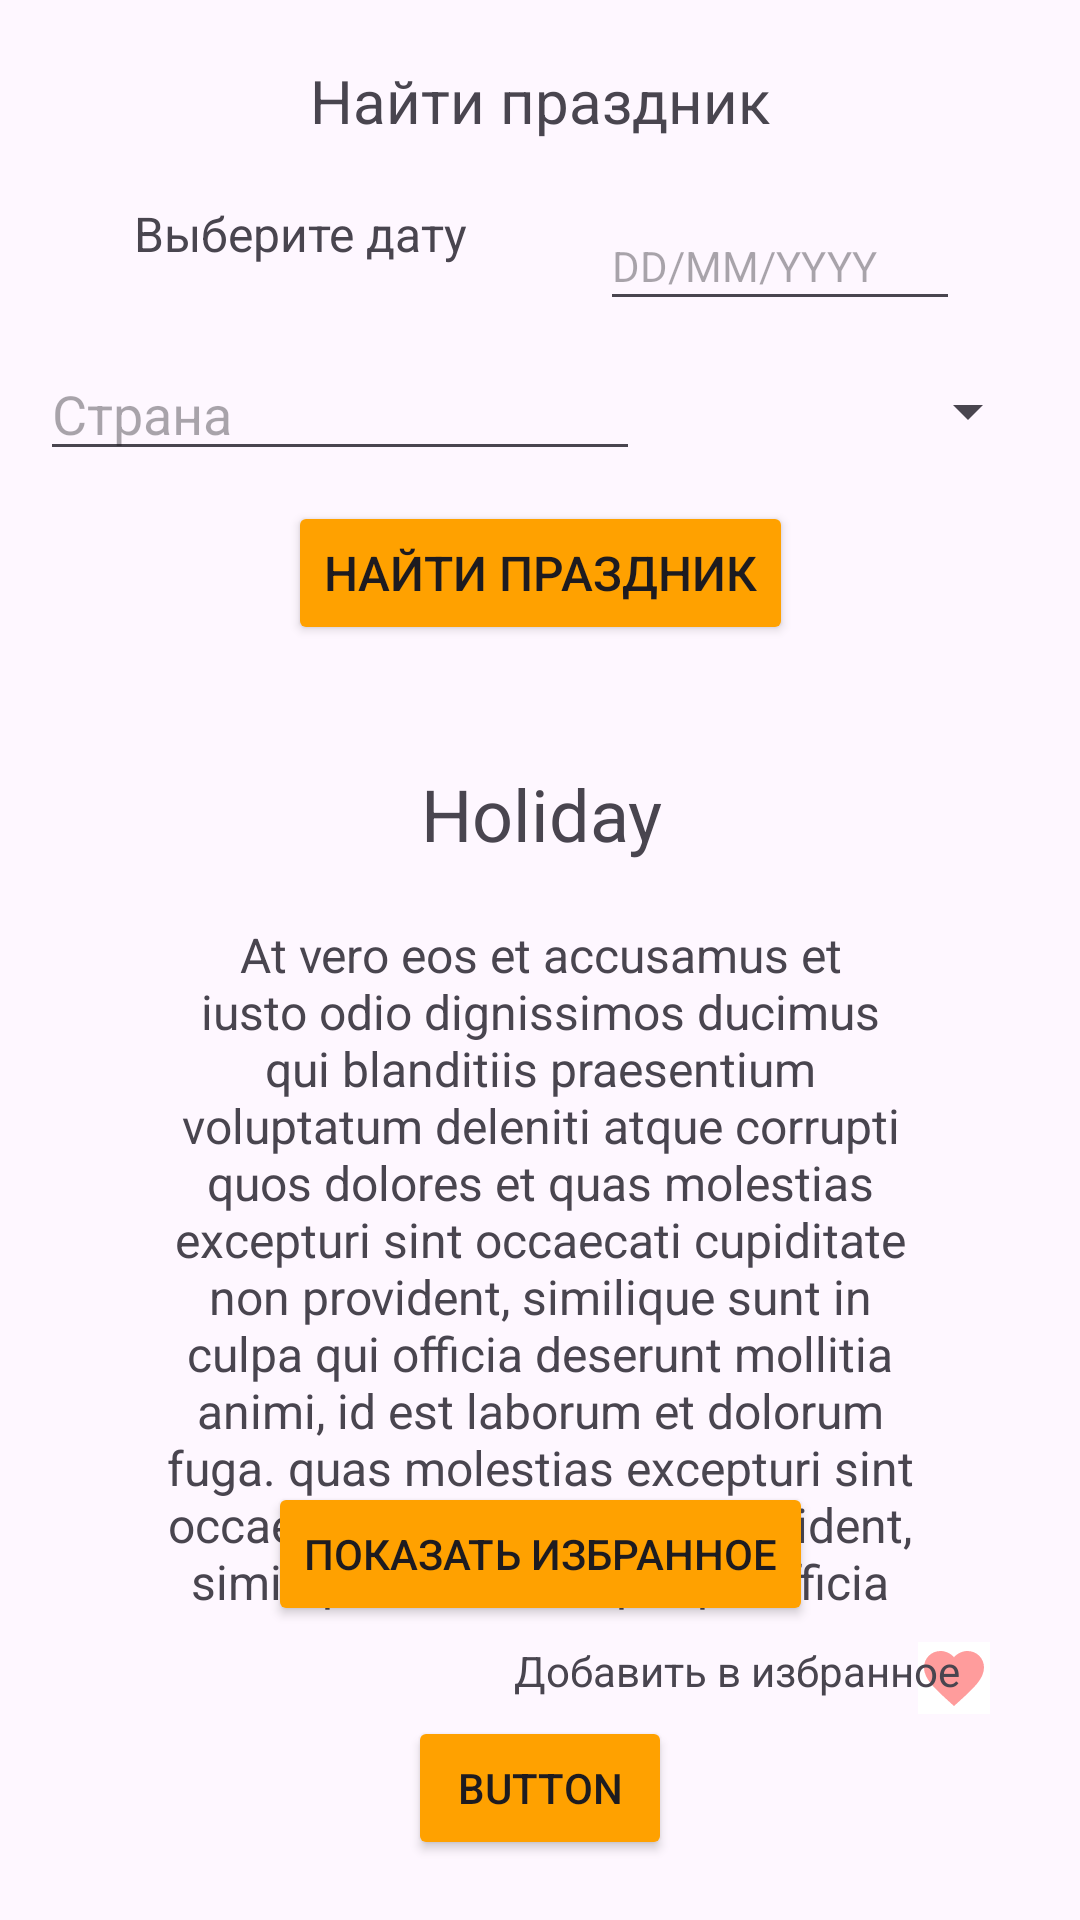

Reconstruct the res/layout file that produces this screen, plus the resources it refers to.
<!-- AndroidManifest.xml: application theme Theme.HolidayCalendarApp -->
<!-- res/layout/fragment_first.xml -->
<?xml version="1.0" encoding="utf-8"?>
<androidx.constraintlayout.widget.ConstraintLayout xmlns:android="http://schemas.android.com/apk/res/android"
    xmlns:app="http://schemas.android.com/apk/res-auto"
    xmlns:tools="http://schemas.android.com/tools"
    android:layout_width="match_parent"
    android:layout_height="match_parent"
    android:focusable="true"
    android:focusableInTouchMode="true"
    >

    <TextView
        android:id="@+id/textView"
        android:layout_width="wrap_content"
        android:layout_height="wrap_content"
        android:layout_marginTop="20dp"
        android:text="@string/findHolidayLabel"
        android:textSize="20sp"
        app:layout_constraintEnd_toEndOf="parent"
        app:layout_constraintStart_toStartOf="parent"
        app:layout_constraintTop_toTopOf="parent" />

    <EditText
        android:id="@+id/dateInput"
        android:layout_width="120dp"
        android:layout_height="40dp"
        android:layout_marginTop="20dp"
        android:ems="10"
        android:hint="@string/dateHint"
        android:inputType="date"
        android:textSize="14sp"
        app:layout_constraintEnd_toEndOf="parent"
        app:layout_constraintStart_toEndOf="@+id/labelChooseDate"
        app:layout_constraintTop_toBottomOf="@id/textView" />

    <TextView
        android:id="@+id/labelChooseDate"
        android:layout_width="120dp"
        android:layout_height="40dp"
        android:layout_marginTop="20dp"
        android:text="Выберите дату"
        android:textAlignment="center"
        android:textSize="16sp"
        app:layout_constraintEnd_toStartOf="@id/dateInput"
        app:layout_constraintStart_toStartOf="parent"
        app:layout_constraintTop_toBottomOf="@+id/textView" />

    <Spinner
        android:id="@+id/typeInput"
        android:layout_width="120dp"
        android:layout_height="40dp"
        android:layout_marginTop="10dp"
        android:spinnerMode="dropdown"
        app:layout_constraintEnd_toEndOf="parent"
        app:layout_constraintStart_toEndOf="@id/countryAutoCompleteInput"
        app:layout_constraintTop_toBottomOf="@+id/dateInput" />

    <TextView
        android:id="@+id/holidayNamePlaceholer"
        android:layout_width="wrap_content"
        android:layout_height="wrap_content"
        android:layout_marginTop="40dp"
        android:text="Holiday"
        android:textAlignment="center"
        android:textSize="24sp"
        app:layout_constraintEnd_toEndOf="parent"
        app:layout_constraintHorizontal_bias="0.501"
        app:layout_constraintStart_toStartOf="parent"
        app:layout_constraintTop_toBottomOf="@+id/searchHolidayButton" />

    <Button
        android:id="@+id/searchHolidayButton"
        android:layout_width="wrap_content"
        android:layout_height="wrap_content"
        android:layout_marginTop="120dp"
        android:backgroundTint="#FFA100"
        android:text="Найти праздник"
        android:textSize="16sp"
        app:layout_constraintEnd_toEndOf="parent"
        app:layout_constraintStart_toStartOf="parent"
        app:layout_constraintTop_toBottomOf="@+id/textView" />

    <ImageButton
        android:id="@+id/addFavouriteButton"
        android:layout_width="wrap_content"
        android:layout_height="wrap_content"
        android:layout_marginTop="10dp"
        android:layout_marginRight="30dp"
        android:background="@color/white"
        android:src="@drawable/ic_favourite"
        app:layout_constraintEnd_toEndOf="parent"
        app:layout_constraintTop_toBottomOf="@+id/scrollView2" />

    <TextView
        android:id="@+id/textView6"
        android:layout_width="wrap_content"
        android:layout_height="wrap_content"
        android:layout_marginLeft="185dp"
        android:layout_marginTop="10dp"
        android:text="Добавить в избранное"
        app:layout_constraintEnd_toStartOf="@id/addFavouriteButton"
        app:layout_constraintStart_toStartOf="parent"
        app:layout_constraintTop_toBottomOf="@+id/scrollView2" />

    <Button
        android:id="@+id/showFavouriteButton"
        android:layout_width="wrap_content"
        android:layout_height="wrap_content"
        android:layout_marginBottom="30dp"
        android:backgroundTint="#FFA100"
        android:text="Показать избранное"
        app:layout_constraintBottom_toTopOf="@+id/button3"
        app:layout_constraintEnd_toEndOf="parent"
        app:layout_constraintStart_toStartOf="parent" />

    <Button
        android:id="@+id/button3"
        android:layout_width="wrap_content"
        android:layout_height="wrap_content"
        android:layout_marginBottom="20dp"
        android:backgroundTint="#FFA100"
        android:text="Button"
        app:layout_constraintBottom_toBottomOf="parent"
        app:layout_constraintEnd_toEndOf="parent"
        app:layout_constraintStart_toStartOf="parent" />

    <ScrollView
        android:id="@+id/scrollView2"
        android:layout_width="250dp"
        android:layout_height="230dp"
        android:layout_marginTop="20dp"
        android:scrollbars="none"
        app:layout_constraintEnd_toEndOf="parent"
        app:layout_constraintStart_toStartOf="parent"
        app:layout_constraintTop_toBottomOf="@+id/holidayNamePlaceholer">

        <TextView
            android:id="@+id/holidayDescriptionPlaceholder"
            android:layout_width="match_parent"
            android:layout_height="wrap_content"
            android:text="@string/holidayDescription"
            android:textAlignment="center"
            android:textSize="16sp" />
    </ScrollView>

    <AutoCompleteTextView
        android:id="@+id/countryAutoCompleteInput"
        android:layout_width="200dp"
        android:layout_height="40dp"
        android:layout_marginTop="10dp"
        android:hint="Страна"
        app:layout_constraintEnd_toStartOf="@+id/typeInput"
        app:layout_constraintStart_toStartOf="parent"
        app:layout_constraintTop_toBottomOf="@+id/labelChooseDate"/>

</androidx.constraintlayout.widget.ConstraintLayout>
<!-- resources referenced by this layout -->
<resources>
  <color name="white">#FFFFFFFF</color>
  <!-- drawable ic_favourite (drawable-anydpi) -->
  <vector xmlns:android="http://schemas.android.com/apk/res/android"
      android:width="24dp"
      android:height="24dp"
      android:viewportWidth="24"
      android:viewportHeight="24"
      android:tint="#FF9C9C"
      android:alpha="1">
    <path
        android:fillColor="#FFFFFF"
        android:pathData="M12,21.35l-1.45,-1.32C5.4,15.36 2,12.28 2,8.5 2,5.42 4.42,3 7.5,3c1.74,0 3.41,0.81 4.5,2.09C13.09,3.81 14.76,3 16.5,3 19.58,3 22,5.42 22,8.5c0,3.78 -3.4,6.86 -8.55,11.54L12,21.35z"/>
  </vector>
  <string name="dateHint">DD/MM/YYYY</string>
  <string name="findHolidayLabel">Найти праздник</string>
  <string name="holidayDescription">At vero eos et accusamus et iusto odio dignissimos ducimus qui blanditiis praesentium voluptatum deleniti atque corrupti quos dolores et quas molestias excepturi sint occaecati cupiditate non provident, similique sunt in culpa qui officia deserunt mollitia animi, id est laborum et dolorum fuga.  quas molestias excepturi sint occaecati cupiditate non provident, similique sunt in culpa qui officia deserunt mollitia animi, id est laborum et dolorum fuga.</string>
  <style name="Theme.HolidayCalendarApp" parent="Base.Theme.HolidayCalendarApp" />
  <style name="Base.Theme.HolidayCalendarApp" parent="Theme.Material3.DayNight.NoActionBar">
          
          
      </style>
</resources>
